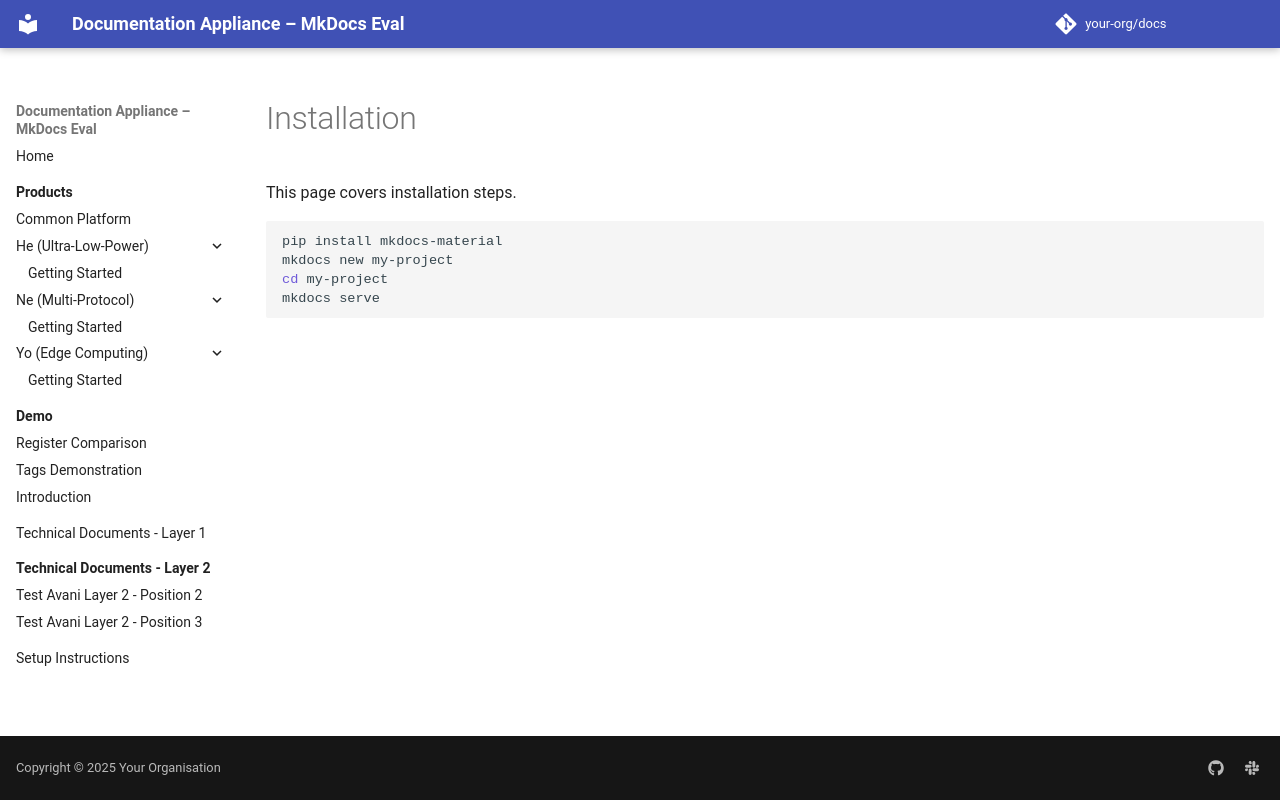

repository: avaninayak27/MkDocsTesting · page: 2.1/getting-started/installation/index.html · generator: mkdocs

# Installation
This page covers installation steps.

```bash
pip install mkdocs-material
mkdocs new my-project
cd my-project
mkdocs serve
```
